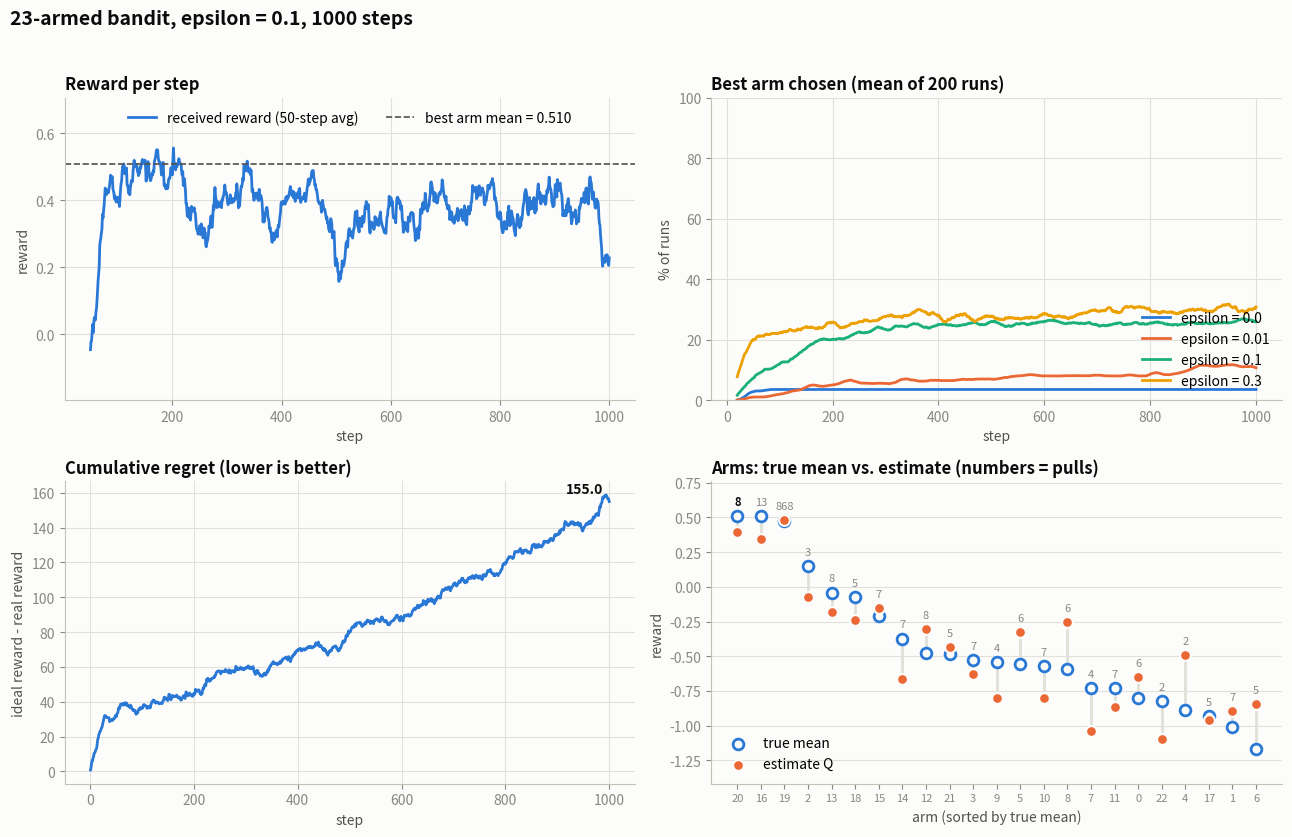

Generate this figure with matplotlib:
import numpy as np

rng = np.random.default_rng()  # random generator (add a seed for reproducible results)

N = 23 # number of values per method

mu = -0.4
sigma = 0.5

res = rng.normal(mu, sigma, N)  # true mean reward of each arm

epsilon = 0.1
k = N  # number of arms must match the number of true means
steps = 1000

RealReward, IdealReward = 0.0, 0.0

Qa = np.zeros(k)             # estimated value per arm
Na = np.zeros(k, dtype=int)  # separate array: how often each arm was pulled

best_arm = np.argmax(res)    # arm with the highest true mean
optimal_picks = 0

# history per step (needed for the plots)
reward_history = []   # reward actually received
ideal_history = []    # reward the best arm would have given
optimal_history = []  # True if the best arm was chosen

def action_selection():
    x = rng.random()  # uniform in [0, 1) -> P(x < epsilon) = epsilon
    if x < epsilon:
        return rng.integers(k)  # explore: random arm 0..k-1
    else:
        return np.argmax(Qa)    # exploit: best estimated arm

for i in range(steps):
    rewards = rng.normal(res, sigma)  # one noisy reward per arm for this step
    A = action_selection()
    R = rewards[A]
    Na[A] +=1
    Qa[A] = Qa[A] + 1/Na[A] * (R - Qa[A])
    RealReward += R
    IdealReward += rewards[best_arm]  # what always playing the best arm would have earned
    optimal_picks += (A == best_arm)
    reward_history.append(R)
    ideal_history.append(rewards[best_arm])
    optimal_history.append(A == best_arm)


# ---------------------------------------------------------------------------
# Pretty output of the results
# ---------------------------------------------------------------------------
print(f"\n{k}-armed bandit | epsilon={epsilon} | steps={steps}\n")
print(f"{'arm':>4} {'true mean':>10} {'estimate Q':>11} {'pulls':>6}  share")
print("-" * 60)
for a in np.argsort(res)[::-1]:  # sorted by true mean, best arm first
    share = Na[a] / steps
    bar = "#" * int(round(share * 30))
    marker = "  <- best" if a == best_arm else ""
    est = f"{Qa[a]:11.3f}" if Na[a] > 0 else f"{'-':>11}"
    print(f"{a:>4} {res[a]:10.3f} {est} {Na[a]:6d}  {bar}{marker}")
print("-" * 60)

regret = IdealReward - RealReward
print(f"real reward      : {RealReward:9.2f}")
print(f"ideal reward     : {IdealReward:9.2f}  (always best arm)")
print(f"regret           : {regret:9.2f}")
print(f"efficiency       : {RealReward / IdealReward * 100:8.1f} %" if IdealReward > 0 else "")
print(f"optimal arm used : {optimal_picks / steps * 100:8.1f} % of steps")


# ---------------------------------------------------------------------------
# Epsilon comparison
# ---------------------------------------------------------------------------
# A single run is very noisy, so every epsilon is simulated N_RUNS times on the
# SAME arms (res) and the results are averaged. Each run starts with fresh
# estimates Qa = 0 and Na = 0.
EPSILONS = [0.0, 0.01, 0.1, 0.3]  # exploration rates to compare
N_RUNS = 200                     # independent runs per epsilon

def optimal_share_curve(eps, n_runs=N_RUNS):
    """Return the % of runs that chose the best arm, for every step."""
    run_rng = np.random.default_rng(0)  # same seed for every epsilon -> fair comparison
    optimal = np.zeros(steps)
    for _ in range(n_runs):
        Q = np.zeros(k)             # estimated value per arm (fresh per run)
        Nr = np.zeros(k, dtype=int) # pull counter per arm (fresh per run)
        for i in range(steps):
            if run_rng.random() < eps:
                A = run_rng.integers(k)   # explore: random arm 0..k-1
            else:
                A = np.argmax(Q)          # exploit: best estimated arm
            R = run_rng.normal(res[A], sigma)  # only the chosen arm's reward is needed
            Nr[A] += 1
            Q[A] = Q[A] + 1/Nr[A] * (R - Q[A])
            optimal[i] += (A == best_arm)
    return optimal / n_runs * 100


# ---------------------------------------------------------------------------
# Plots
# ---------------------------------------------------------------------------
import matplotlib.pyplot as plt

# colors (light theme)
BLUE, ORANGE = "#2a78d6", "#eb6834"
EPS_COLORS = ["#2a78d6", "#eb6834", "#1baf7a", "#eda100"]  # one fixed color per epsilon
INK, INK_2, MUTED, GRID = "#0b0b0b", "#52514e", "#898781", "#e1e0d9"

plt.rcParams.update({
    "figure.facecolor": "#fcfcfb", "axes.facecolor": "#fcfcfb",
    "axes.edgecolor": "#c3c2b7", "axes.labelcolor": INK_2,
    "axes.titlecolor": INK, "axes.titlesize": 12, "axes.titleweight": "bold",
    "axes.titlelocation": "left",
    "xtick.color": MUTED, "ytick.color": MUTED,
    "axes.spines.top": False, "axes.spines.right": False,
    "axes.grid": True, "grid.color": GRID, "grid.linewidth": 0.8,
    "legend.frameon": False, "font.size": 10,
})

t = np.arange(1, steps + 1)
reward_history = np.array(reward_history)
ideal_history = np.array(ideal_history)
optimal_history = np.array(optimal_history)

window = 50  # moving-average window to smooth the noisy rewards
def moving_average(x, w):
    return np.convolve(x, np.ones(w) / w, mode="valid")

fig, axes = plt.subplots(2, 2, figsize=(13, 8.5))
fig.suptitle(f"{k}-armed bandit, epsilon = {epsilon}, {steps} steps",
             x=0.01, ha="left", fontsize=14, fontweight="bold", color=INK)

# 1) average reward over time
ax = axes[0, 0]
ax.plot(t[window - 1:], moving_average(reward_history, window), color=BLUE, lw=2,
        label=f"received reward ({window}-step avg)")
ax.axhline(res[best_arm], color=INK_2, lw=1.2, ls="--",
           label=f"best arm mean = {res[best_arm]:.3f}")
ax.set_title("Reward per step")
ax.set_xlabel("step")
ax.set_ylabel("reward")
ax.margins(y=0.25)  # headroom so the legend does not cover the line
ax.legend(loc="upper center", ncol=2)

# 2) share of optimal actions over time, one line per epsilon
ax = axes[0, 1]
for eps, color in zip(EPSILONS, EPS_COLORS):
    curve = optimal_share_curve(eps)
    smooth = 20  # light smoothing, the per-step mean over runs is still noisy
    ax.plot(t[smooth - 1:], moving_average(curve, smooth), color=color, lw=2,
            label=f"epsilon = {eps}")
ax.set_ylim(0, 100)
ax.set_title(f"Best arm chosen (mean of {N_RUNS} runs)")
ax.set_xlabel("step")
ax.set_ylabel("% of runs")
ax.legend(loc="lower right")

# 3) cumulative regret over time
ax = axes[1, 0]
cum_regret = np.cumsum(ideal_history - reward_history)
ax.plot(t, cum_regret, color=BLUE, lw=2)
ax.annotate(f"{cum_regret[-1]:.1f}", (t[-1], cum_regret[-1]), xytext=(-4, 6),
            textcoords="offset points", ha="right", color=INK, fontweight="bold")
ax.set_title("Cumulative regret (lower is better)")
ax.set_xlabel("step")
ax.set_ylabel("ideal reward - real reward")

# 4) true mean vs. estimate per arm, sorted by true mean
ax = axes[1, 1]
order = np.argsort(res)[::-1]
x = np.arange(k)
pulled = Na[order] > 0
ax.vlines(x[pulled], res[order][pulled], Qa[order][pulled], color=GRID, lw=2, zorder=1)
ax.scatter(x, res[order], s=60, facecolor="#fcfcfb", edgecolor=BLUE, lw=2,
           zorder=2, label="true mean")
ax.scatter(x[pulled], Qa[order][pulled], s=60, color=ORANGE, edgecolor="#fcfcfb",
           lw=1.5, zorder=3, label="estimate Q")
for xi, a in zip(x, order):  # pull count above each arm
    ax.annotate(str(Na[a]), (xi, max(res[a], Qa[a])), xytext=(0, 8),
                textcoords="offset points", ha="center", fontsize=8,
                color=INK if a == best_arm else MUTED,
                fontweight="bold" if a == best_arm else "normal")
ax.set_xticks(x, [str(a) for a in order], fontsize=8)
ax.set_title("Arms: true mean vs. estimate (numbers = pulls)")
ax.set_xlabel("arm (sorted by true mean)")
ax.set_ylabel("reward")
ax.margins(y=0.15)
ax.grid(axis="x", visible=False)  # 23 vertical gridlines would be noise
ax.legend(loc="lower left")

fig.tight_layout(rect=(0, 0, 1, 0.96))
fig.savefig("bandit_plots.png", dpi=130)
plt.show()
